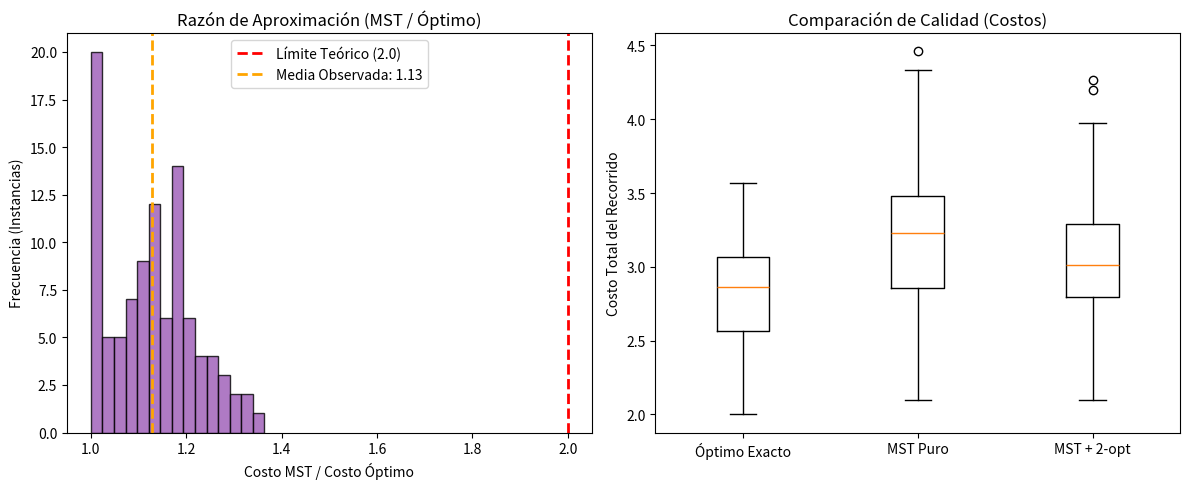

Here is the Python script that generated this plot:
import numpy as np
import networkx as nx
import matplotlib.pyplot as plt
from itertools import permutations

N_CIUDADES = 9
N_INSTANCIAS = 100

def calcular_matriz_distancias(coords):
    return np.sqrt(np.sum((coords[:, np.newaxis] - coords) ** 2, axis=2))

def costo_ruta(ruta, dist_matrix):
    return sum(dist_matrix[ruta[i], ruta[(i + 1) % len(ruta)]] for i in range(len(ruta)))

def two_opt(ruta, dist_matrix):
    mejor_ruta = ruta.copy()
    mejora = True
    while mejora:
        mejora = False
        for i in range(1, len(ruta) - 1):
            for j in range(i + 1, len(ruta)):
                if j - i == 1: continue
                nueva_ruta = mejor_ruta[:i] + mejor_ruta[i:j][::-1] + mejor_ruta[j:]
                if costo_ruta(nueva_ruta, dist_matrix) < costo_ruta(mejor_ruta, dist_matrix):
                    mejor_ruta = nueva_ruta
                    mejora = True
    return mejor_ruta

ratios = []
costos_opt = []
costos_mst = []
costos_mst_2opt = []

print(f"Evaluando {N_INSTANCIAS} instancias... esto puede tomar un par de segundos.")

for _ in range(N_INSTANCIAS):
    coords = np.random.rand(N_CIUDADES, 2)
    dist_matrix = calcular_matriz_distancias(coords)
    
    mejor_costo_opt = float('inf')
    for perm in permutations(range(1, N_CIUDADES)):
        ruta_actual = [0] + list(perm)
        costo = costo_ruta(ruta_actual, dist_matrix)
        if costo < mejor_costo_opt:
            mejor_costo_opt = costo
            
    G = nx.Graph()
    for i in range(N_CIUDADES):
        for j in range(i+1, N_CIUDADES):
            G.add_edge(i, j, weight=dist_matrix[i, j])
            
    arbol_mst = nx.minimum_spanning_tree(G)
    ruta_mst = list(nx.dfs_preorder_nodes(arbol_mst, source=0))
    costo_mst = costo_ruta(ruta_mst, dist_matrix)
    
    ruta_mst_2opt = two_opt(ruta_mst, dist_matrix)
    costo_mst_2opt = costo_ruta(ruta_mst_2opt, dist_matrix)
    
    ratios.append(costo_mst / mejor_costo_opt)
    costos_opt.append(mejor_costo_opt)
    costos_mst.append(costo_mst)
    costos_mst_2opt.append(costo_mst_2opt)

fig, (ax1, ax2) = plt.subplots(1, 2, figsize=(12, 5))

ax1.hist(ratios, bins=15, color='#9b59b6', alpha=0.8, edgecolor='black')
ax1.axvline(x=2.0, color='red', linestyle='dashed', linewidth=2, label='Límite Teórico (2.0)')
ax1.axvline(x=np.mean(ratios), color='orange', linestyle='dashed', linewidth=2, label=f'Media Observada: {np.mean(ratios):.2f}')
ax1.set_title('Razón de Aproximación (MST / Óptimo)')
ax1.set_xlabel('Costo MST / Costo Óptimo')
ax1.set_ylabel('Frecuencia (Instancias)')
ax1.legend()

ax2.boxplot([costos_opt, costos_mst, costos_mst_2opt], labels=['Óptimo Exacto', 'MST Puro', 'MST + 2-opt'])
ax2.set_title('Comparación de Calidad (Costos)')
ax2.set_ylabel('Costo Total del Recorrido')

plt.tight_layout()
plt.show()
